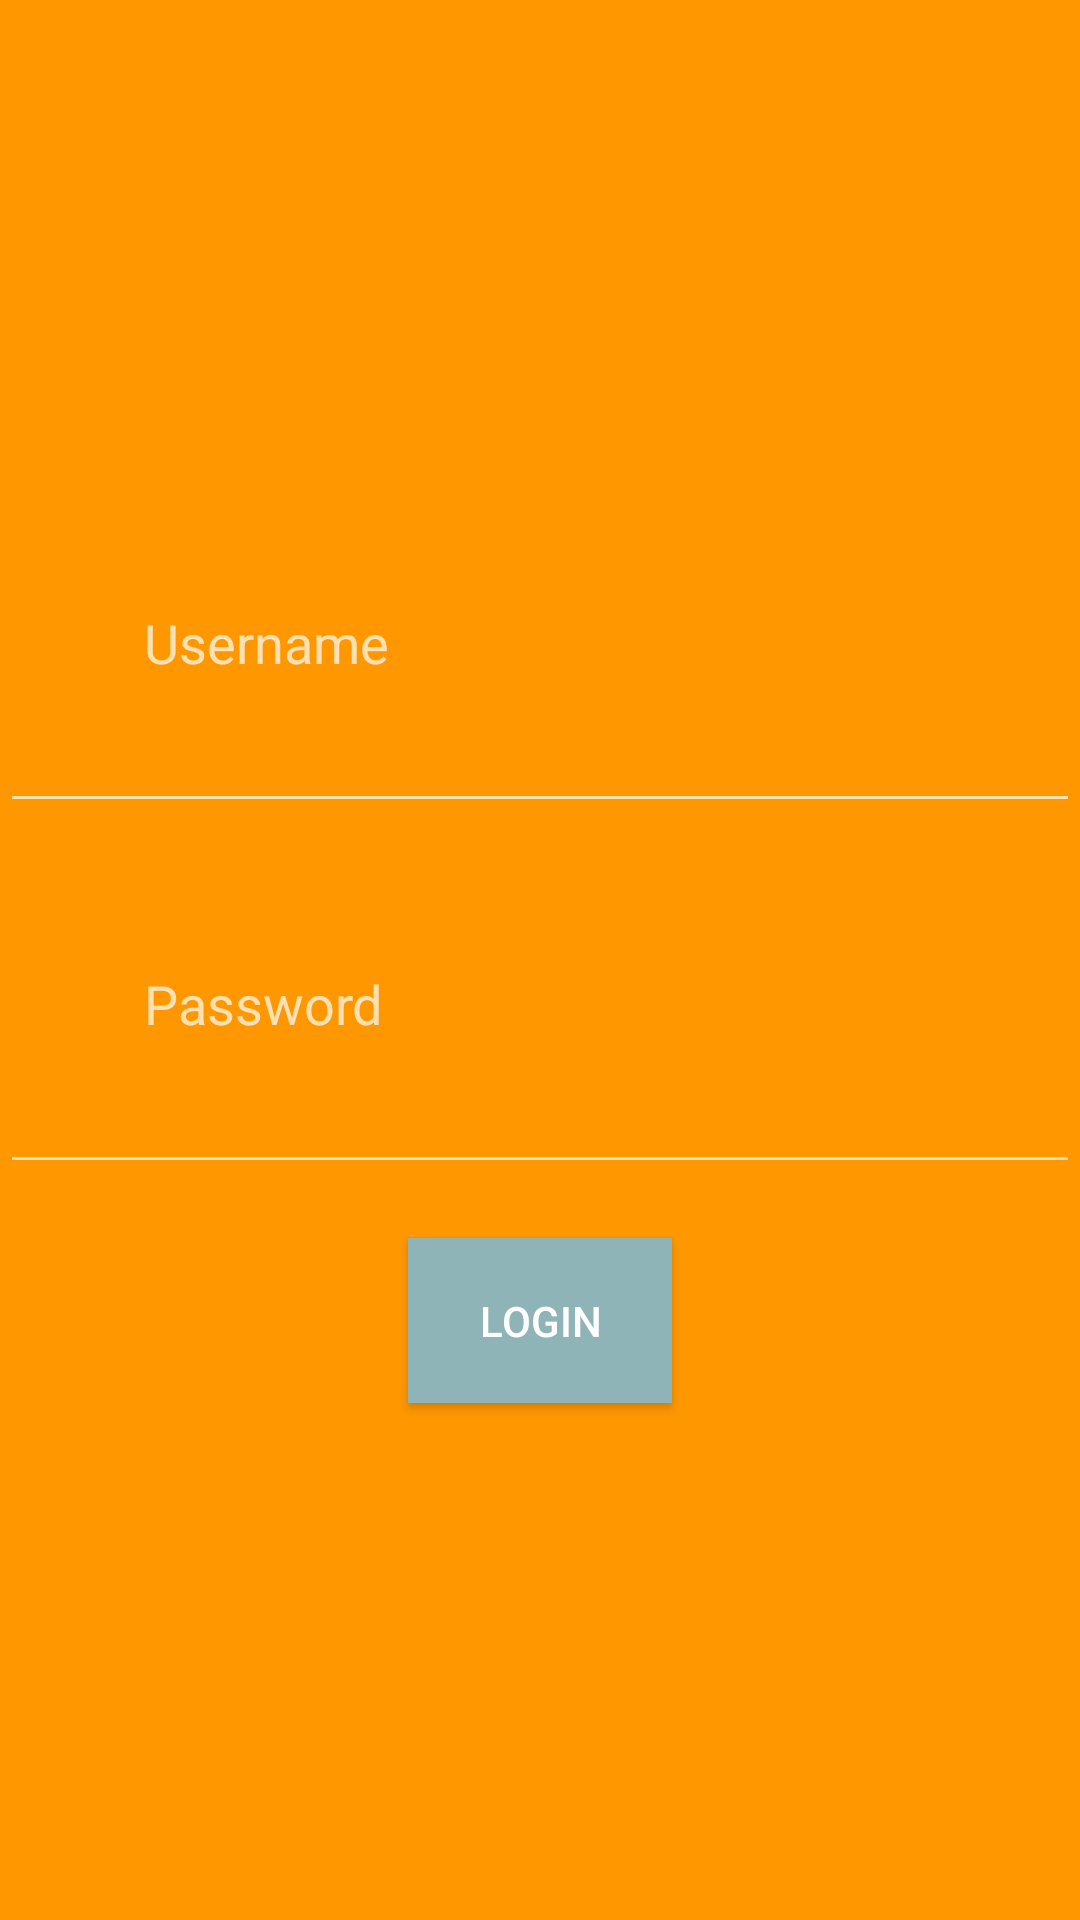

The Android layout XML behind this screen, and the referenced resources:
<!-- AndroidManifest.xml: application theme AppTheme -->
<!-- res/layout/activity_main.xml -->
<?xml version="1.0" encoding="utf-8"?>
<LinearLayout xmlns:android="http://schemas.android.com/apk/res/android"
    xmlns:tools="http://schemas.android.com/tools"
    android:layout_width="match_parent"
    android:layout_height="match_parent"
    tools:context=".MainActivity"
    android:orientation="vertical"
    android:background="@color/colorAccent"
    android:gravity="center">

    <ImageView
        android:layout_width="match_parent"
        android:layout_height="wrap_content"
        android:src="@drawable/stock_control_logo"
        android:contentDescription="@string/logo"
        />

    <EditText
        android:layout_width="match_parent"
        android:layout_height="wrap_content"
        android:padding="@dimen/login_text_view_padding"
        android:inputType="textPersonName"
        android:id="@+id/username_text_view"
        android:hint="@string/username"
        />

    <EditText
        android:layout_width="match_parent"
        android:layout_height="wrap_content"
        android:padding="@dimen/login_text_view_padding"
        android:inputType="textPassword"
        android:id="@+id/password_text_view"
        android:hint="@string/password"
/>

    <Button
        android:layout_width="wrap_content"
        android:layout_height="wrap_content"
        android:layout_margin="@dimen/button_margin"
        android:text="@string/login"
        android:layout_gravity="center"
        android:id="@+id/login_button"
        android:padding="@dimen/button_margin"
        android:background="@color/login_color"
        />

</LinearLayout>
<!-- resources referenced by this layout -->
<resources>
  <color name="colorAccent">#FF9800</color>
  <color name="login_color">#8EB4B7</color>
  <dimen name="button_margin">18dp</dimen>
  <dimen name="login_text_view_padding">48dp</dimen>
  <string name="login">Login</string>
  <string name="logo">Logo</string>
  <string name="password">Password</string>
  <string name="username">Username</string>
  <style name="AppTheme" parent="Theme.AppCompat.NoActionBar">
          
          <item name="colorPrimary">@color/colorPrimary</item>
          <item name="colorPrimaryDark">@color/colorPrimaryDark</item>
          <item name="colorAccent">@color/colorAccent</item>
          <item name="android:windowBackground">@color/colorBackground</item>
      </style>
  <color name="colorPrimary">#F57C00</color>
  <color name="colorPrimaryDark">#F57C00</color>
</resources>
